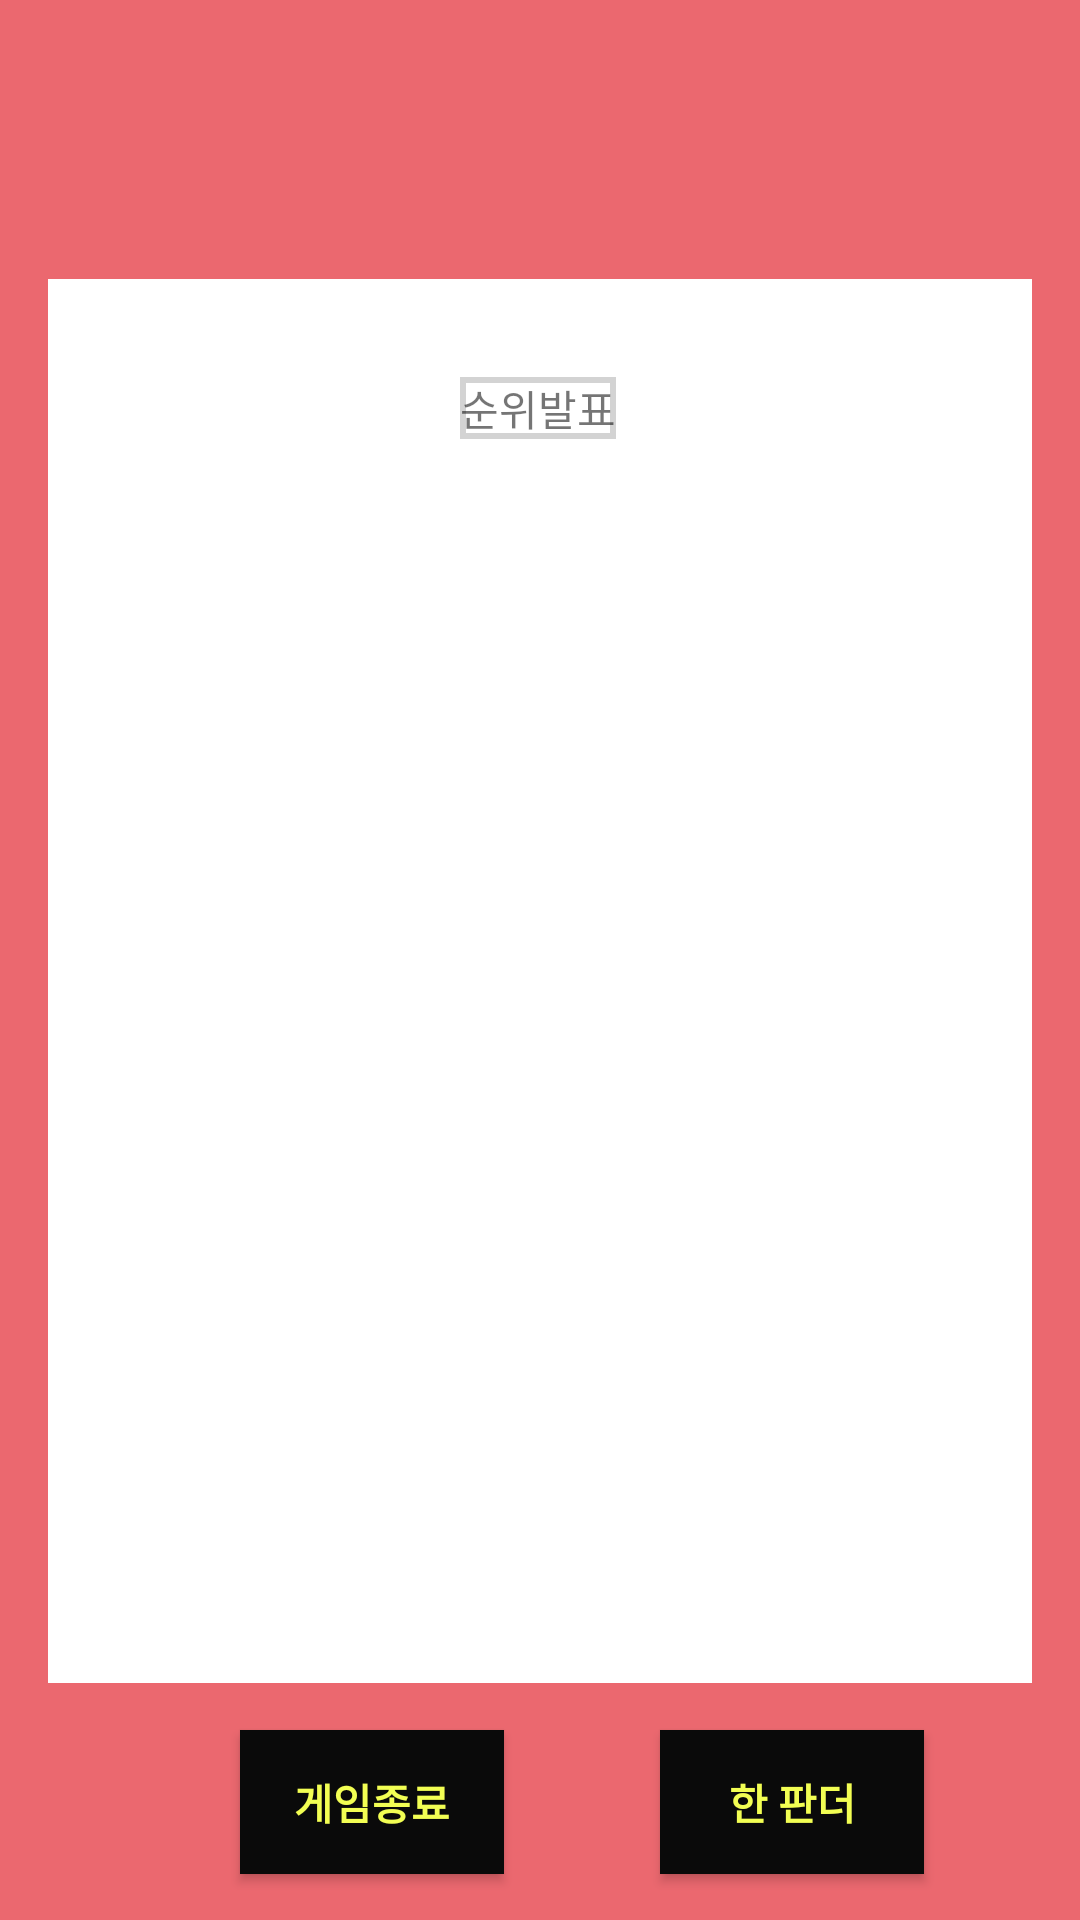

Write the Android layout XML for this screen, with the resource values it uses.
<!-- AndroidManifest.xml: application theme Noactionbar -->
<!-- res/layout/layout_hunmingame_ranking.xml -->
<?xml version="1.0" encoding="utf-8"?>
<FrameLayout xmlns:android="http://schemas.android.com/apk/res/android"
             xmlns:app="http://schemas.android.com/apk/res-auto" xmlns:tools="http://schemas.android.com/tools" android:layout_width="match_parent"
             android:layout_height="match_parent">

    <androidx.constraintlayout.widget.ConstraintLayout
            android:layout_width="match_parent"
            android:layout_height="match_parent"
            android:background="#EB686F">

        <View
                android:id="@+id/view2"
                android:layout_width="0dp"
                android:layout_height="0dp"
                android:layout_marginStart="16dp"
                android:layout_marginEnd="16dp"
                android:background="#FFFFFF"
                app:layout_constraintBottom_toTopOf="@+id/guideline3"
                app:layout_constraintEnd_toEndOf="parent"
                app:layout_constraintStart_toStartOf="parent"
                app:layout_constraintTop_toTopOf="@+id/guideline2" />

        <TextView
                android:id="@+id/textView2"
                android:layout_width="wrap_content"
                android:layout_height="wrap_content"
                android:background="@drawable/border_game_log"
                android:text="순위발표"
                app:layout_constraintBottom_toTopOf="@+id/guideline3"
                app:layout_constraintEnd_toEndOf="@+id/view2"
                app:layout_constraintHorizontal_bias="0.498"
                app:layout_constraintStart_toStartOf="@+id/view2"
                app:layout_constraintTop_toTopOf="@+id/guideline2"
                app:layout_constraintVertical_bias="0.073" />

        <Button
                android:id="@+id/GameEndBtnView"
                android:layout_width="wrap_content"
                android:layout_height="wrap_content"
                android:layout_marginStart="80dp"
                android:background="#0A0A0A"
                android:text="게임종료"
                android:textColor="#F2FE53"
                android:textStyle="bold"
                app:layout_constraintBottom_toBottomOf="parent"
                app:layout_constraintStart_toStartOf="parent"
                app:layout_constraintTop_toTopOf="@+id/guideline3" />

        <Button
                android:id="@+id/OneMoreGameBtnView"
                android:layout_width="wrap_content"
                android:layout_height="wrap_content"
                android:background="#0A0A0A"
                android:text="한 판더"
                android:textColor="#F2FE53"
                android:textStyle="bold"
                app:layout_constraintBottom_toBottomOf="parent"
                app:layout_constraintEnd_toEndOf="parent"
                app:layout_constraintStart_toEndOf="@+id/GameEndBtnView"
                app:layout_constraintTop_toTopOf="@+id/guideline3" />

        <androidx.constraintlayout.widget.Guideline
                android:id="@+id/guideline2"
                android:layout_width="wrap_content"
                android:layout_height="wrap_content"
                android:orientation="horizontal"
                app:layout_constraintGuide_begin="93dp" />

        <androidx.constraintlayout.widget.Guideline
                android:id="@+id/guideline3"
                android:layout_width="wrap_content"
                android:layout_height="wrap_content"
                android:orientation="horizontal"
                app:layout_constraintGuide_begin="561dp" />

        <androidx.recyclerview.widget.RecyclerView
                android:layout_width="0dp"
                android:layout_height="0dp"
                android:layout_marginStart="32dp"
                android:layout_marginTop="32dp"
                android:layout_marginEnd="32dp"
                android:layout_marginBottom="32dp"
                app:layout_constraintBottom_toTopOf="@+id/guideline3"
                app:layout_constraintEnd_toEndOf="@+id/view2"
                app:layout_constraintStart_toStartOf="@+id/view2"
                app:layout_constraintTop_toBottomOf="@+id/textView2" />
    </androidx.constraintlayout.widget.ConstraintLayout>
</FrameLayout>
<!-- resources referenced by this layout -->
<resources>
  <!-- drawable border_game_log (drawable) -->
  <?xml version="1.0" encoding="utf-8"?>
  <layer-list xmlns:android="http://schemas.android.com/apk/res/android" >
      <item>
          <shape android:shape="rectangle">
              <stroke android:width="2dp" android:color="#D3D3D3" />
              <solid android:color="#00FFFFFF" />
          </shape>
      </item>
  </layer-list>
  <style name="Noactionbar" parent="Theme.AppCompat.Light.NoActionBar">
          <item name="colorPrimary">@color/colorPrimary</item>
          <item name="colorPrimaryDark">@color/colorPrimaryDark</item>
          <item name="colorAccent">@color/colorAccent</item>
      </style>
  <color name="colorPrimary">#ef9e9f</color>
  <color name="colorPrimaryDark">#ef9e9f</color>
  <color name="colorAccent">#D81B60</color>
</resources>
